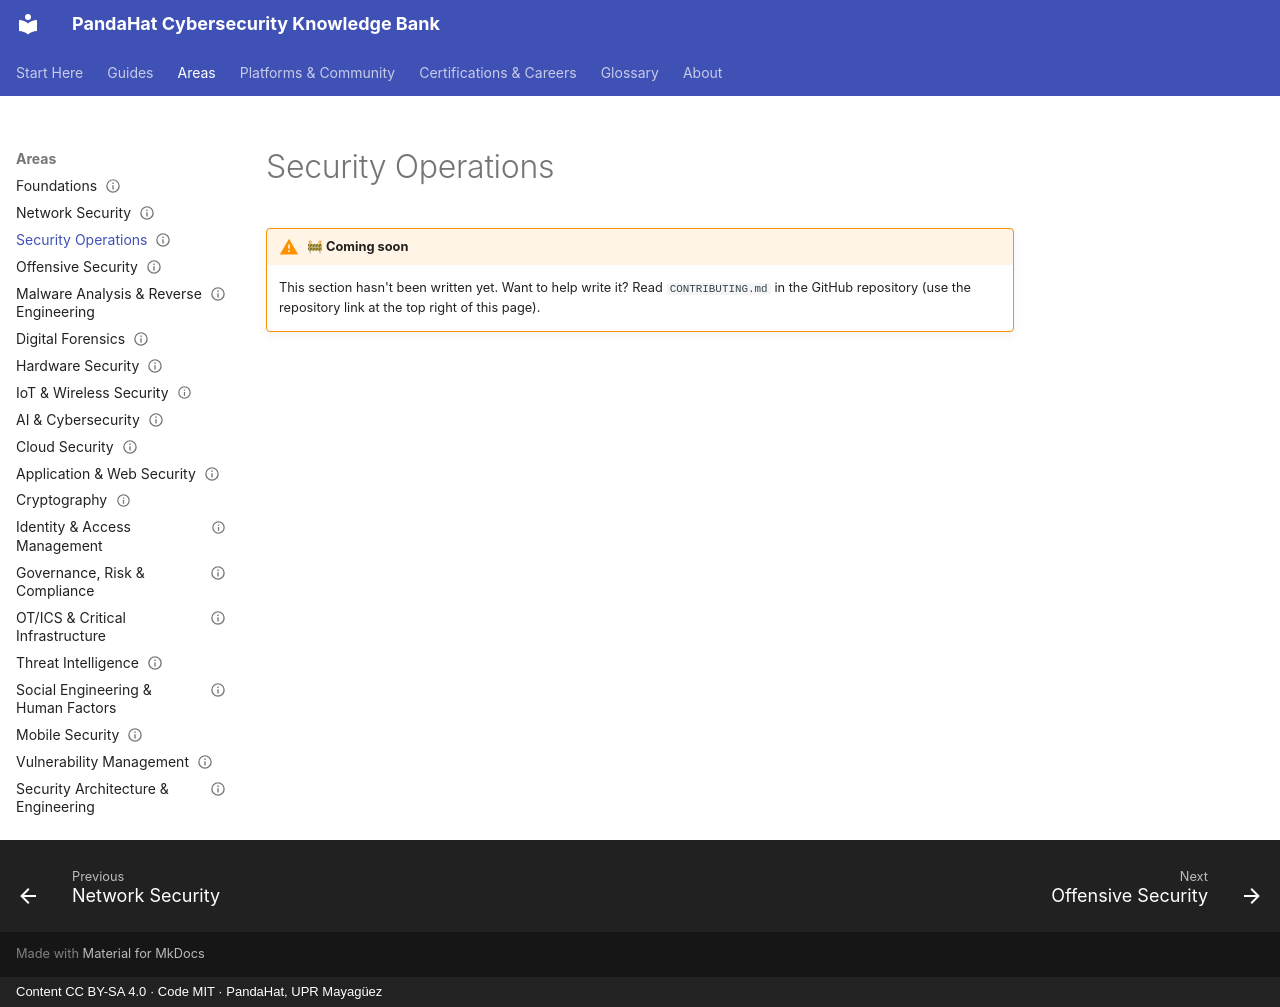

repository: pandahat-uprm/Pandahat-Cybersecurity-Knowledge-Bank · page: areas/security-operations/index.html · generator: mkdocs · copyright: Content CC BY-SA 4.0 · Code MIT · PandaHat, UPR Mayagüez

---
title: "Security Operations"
status: stub
last_reviewed: 2026-09-22
---

# Security Operations

!!! warning "🚧 Coming soon"
    This section hasn't been written yet. Want to help write it? Read `CONTRIBUTING.md` in the GitHub repository (use the repository link at the top right of this page).
